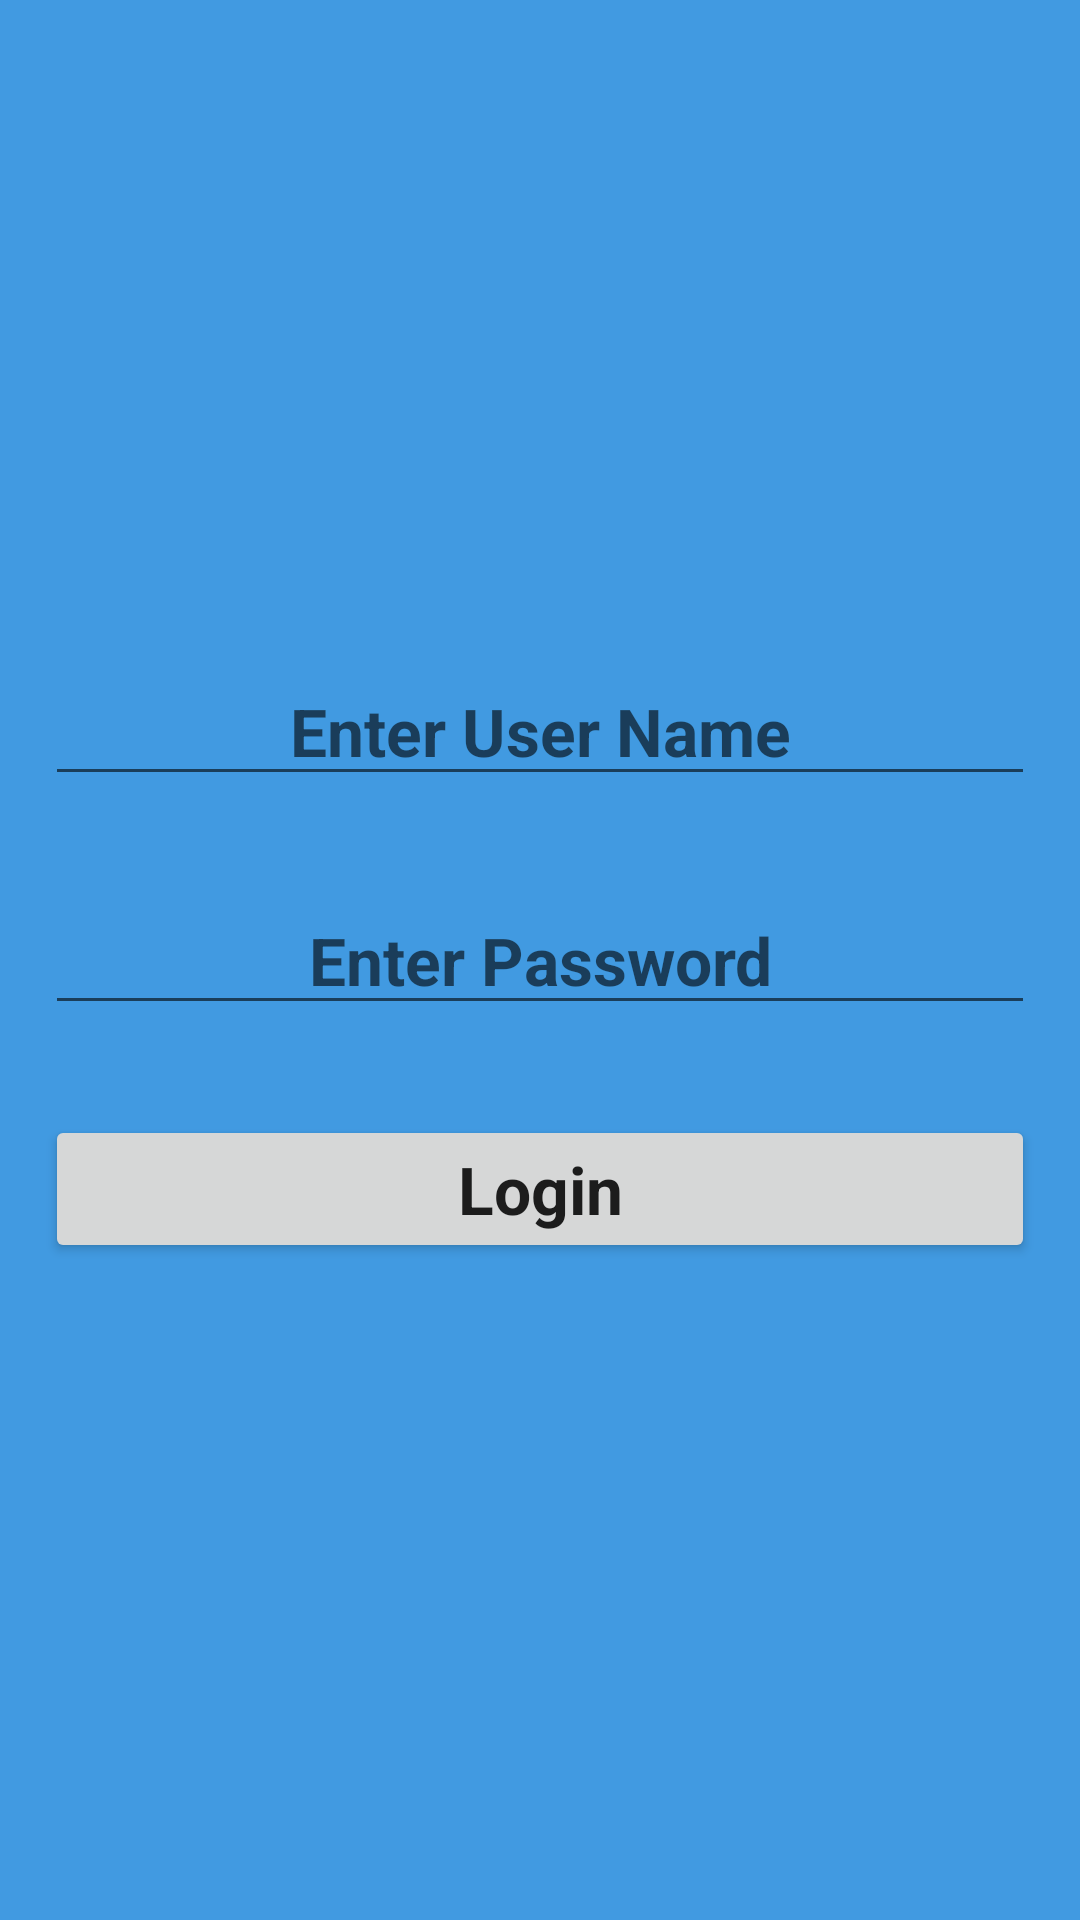

The Android layout XML behind this screen, and the referenced resources:
<!-- AndroidManifest.xml: application theme Theme.NavigationPractice1 -->
<!-- res/layout/fragment_sign_in.xml -->
<?xml version="1.0" encoding="utf-8"?>
<LinearLayout xmlns:android="http://schemas.android.com/apk/res/android"
    xmlns:tools="http://schemas.android.com/tools"
    android:layout_width="match_parent"
    android:layout_height="match_parent"
    android:orientation="vertical"
    android:gravity="center"
    android:background="#419AE1"
    tools:context=".SignInFragment">


    <EditText
        android:layout_width="match_parent"
        android:layout_height="wrap_content"
        android:hint="Enter User Name"
        android:layout_margin="15dp"
        android:textAppearance="@style/TextAppearance.Material3.TitleLarge"
        android:gravity="center"
        android:inputType="text"
        android:textStyle="bold"/>

    <EditText
        android:layout_width="match_parent"
        android:layout_height="wrap_content"
        android:hint="Enter Password"
        android:layout_margin="15dp"
        android:textAppearance="@style/TextAppearance.Material3.TitleLarge"
        android:gravity="center"
        android:inputType="textPassword"
        android:textStyle="bold"/>

    <Button
        android:id="@+id/loginBTN"
        android:layout_width="match_parent"
        android:layout_height="wrap_content"
        android:layout_margin="15dp"
        android:text="Login"
        android:textAppearance="@style/TextAppearance.Material3.TitleLarge"
        android:textStyle="bold"/>


</LinearLayout>
<!-- resources referenced by this layout -->
<resources>
  <style name="Theme.NavigationPractice1" parent="Theme.MaterialComponents.DayNight.NoActionBar">
          
          <item name="colorPrimary">@color/purple_500</item>
          <item name="colorPrimaryVariant">@color/purple_700</item>
          <item name="colorOnPrimary">@color/white</item>
          
          <item name="colorSecondary">@color/teal_200</item>
          <item name="colorSecondaryVariant">@color/teal_700</item>
          <item name="colorOnSecondary">@color/black</item>
          
          <item name="android:statusBarColor">?attr/colorPrimaryVariant</item>
          
      </style>
  <!-- not gathered from this repository: default colours our renderer supplied (Android Studio template values) -->
  <color name="purple_500">#FF6200EE</color>
  <color name="purple_700">#FF3700B3</color>
  <color name="teal_200">#FF03DAC5</color>
  <color name="teal_700">#FF018786</color>
  <color name="black">#FF000000</color>
  <color name="white">#FFFFFFFF</color>
</resources>
